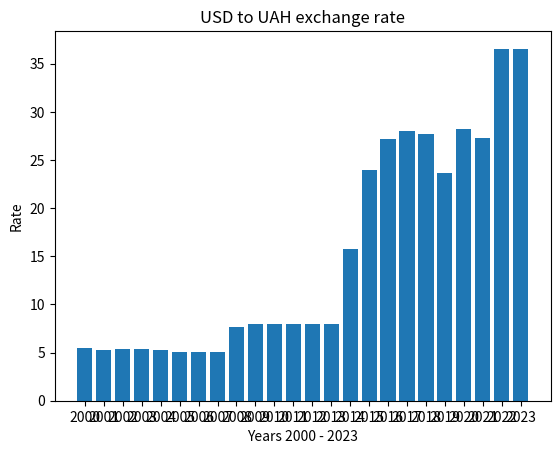

This figure's Python source:
import matplotlib.pyplot as plt
import numpy as np

x_list = range(0, 24)
y1_list = [5.43, 5.29, 5.33, 5.33, 5.3, 5.05, 5.05, 5.05, 7.7, 7.98, 7.96, 7.98, 7.99, 7.99, 15.76, 24, 27.19, 28.06, 27.68, 23.68, 28.27, 27.27, 36.56, 36.55]
x_indexes = np.arange(len(x_list))

plt.title("USD to UAH exchange rate")
plt.xticks(x_indexes, ['2000', '2001', '2002', '2003', '2004', '2005',
                      '2006', '2007', '2008', '2009', '2010',
                      '2011', '2012', '2013', '2014', '2015',
                      '2016', '2017', '2018', '2019', '2020',
                      '2021', '2022', '2023'])
plt.xlabel("Years 2000 - 2023")
plt.ylabel("Rate")
plt.bar(x_list, y1_list)
# plt.plot(x_list, y1_list, marker='.')

plt.show()
